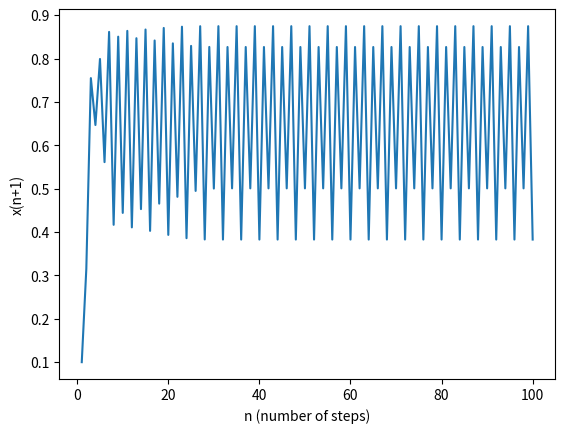

The script that saved this image:
import numpy as np 
import matplotlib.pyplot as plt 
import time

start_time = time.time()
seed = 0.1;
r = 3.5;

x0 = seed 
x = [x0]
N = 100
i=1
while i<N:
 rel = r*x0*(1-x0)
 x.append(rel)
 x0 = rel
 i += 1



n = np.linspace(1,N,N)
plt.plot(n,x)
plt.xlabel("n (number of steps)")
plt.ylabel("x(n+1)")
plt.show()

print("--- %s seconds ---" % (time.time() - start_time))